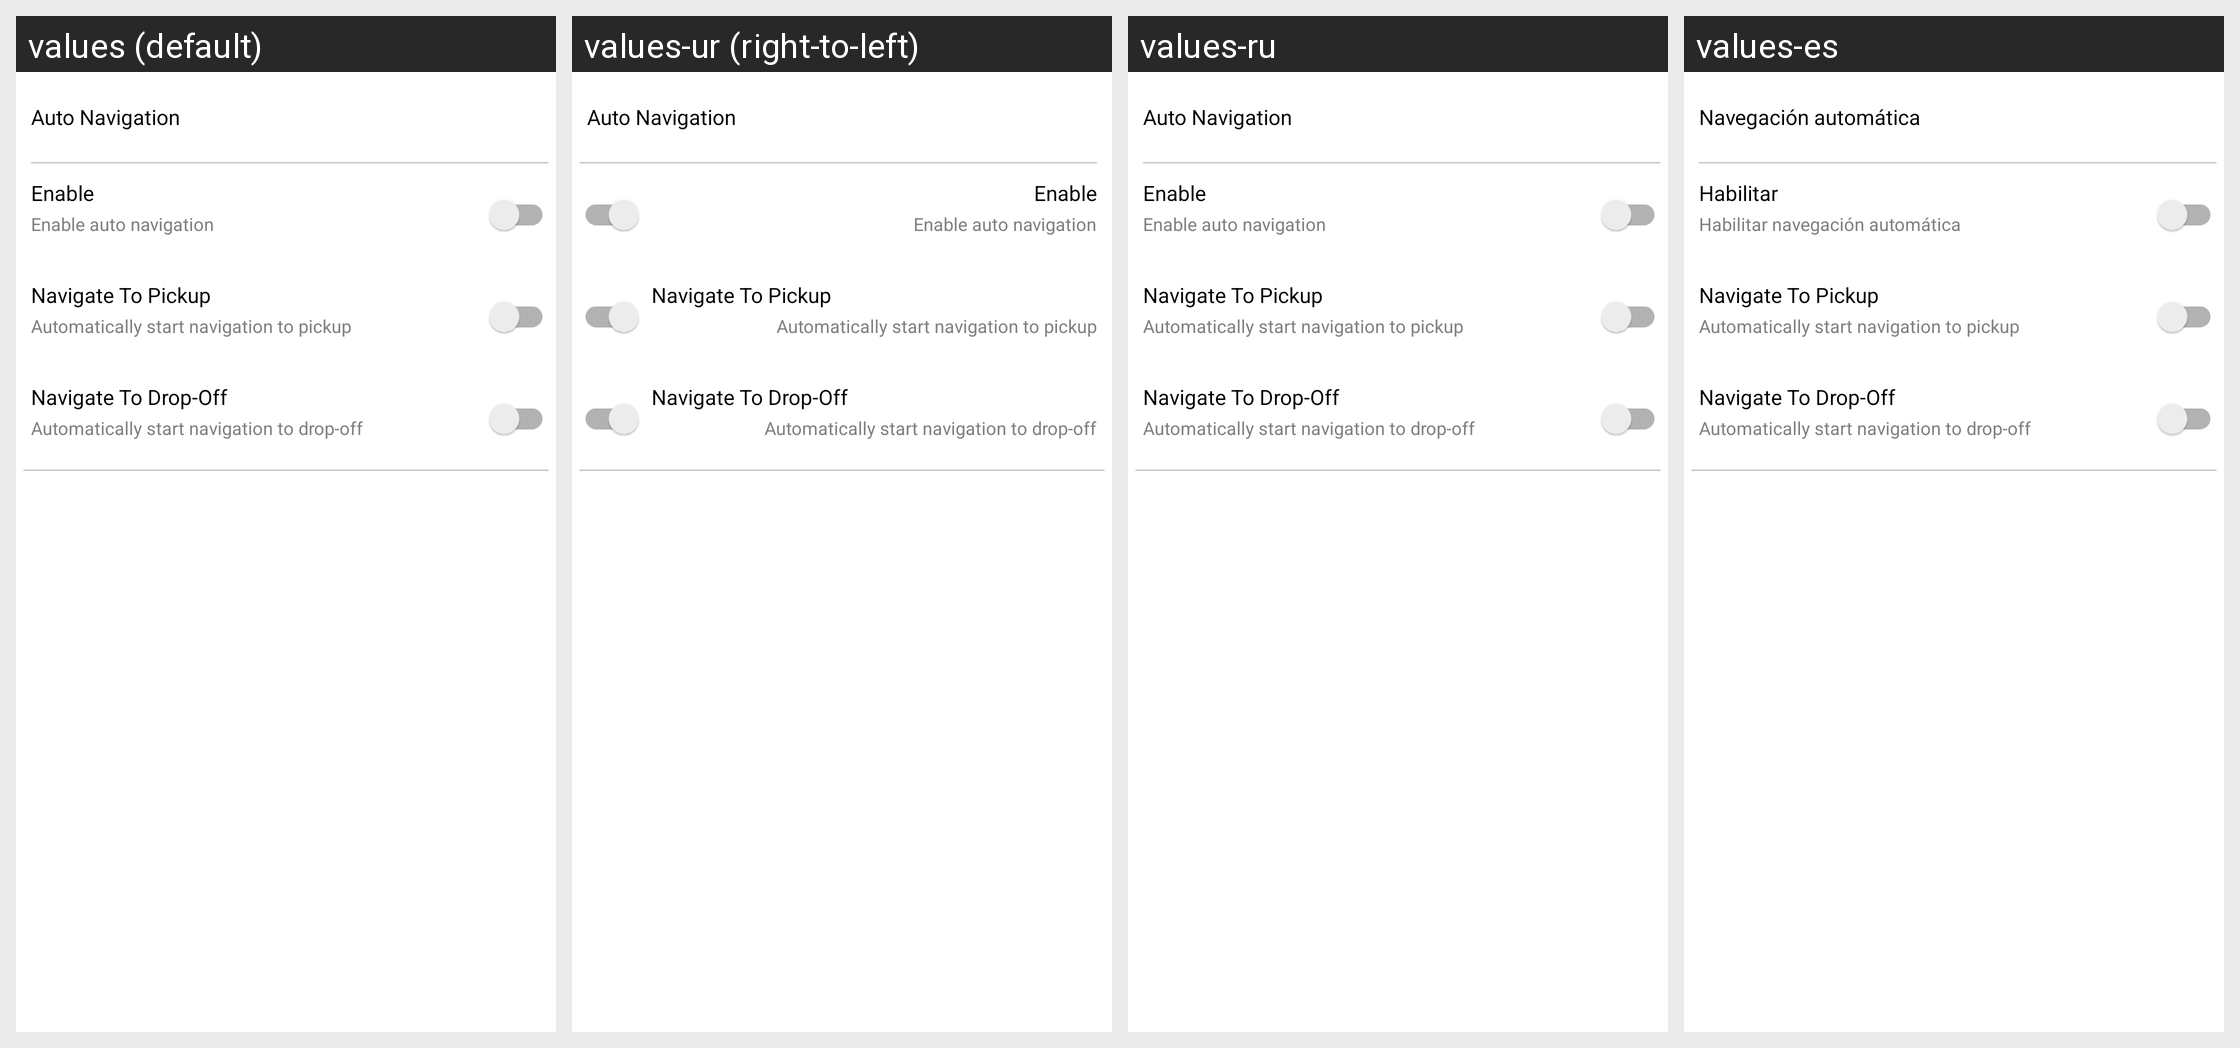

For this localized Android screen grid, give each drawn string resource with its value in every locale shown.
Android screen res/layout/layout_settings_auto_navigation.xml rendered under 4 locales, left to right: values (default), values-ur (right-to-left), values-ru, values-es. Device: Nexus 5 (rendered at 1080×1920; each locale shown at half size, 540×960, under a caption strip naming it); theme AppTheme.
Other locales in the repository, not shown: values-af, values-am, values-ar, values-as, values-az, values-be, values-bg, values-bn, values-bs, values-ca, values-ca-rES, values-cs, values-cs-rCZ, values-da, values-de, values-el, values-el-rGR, values-en-rAU, values-en-rGB, values-en-rXC, values-es-rUS, values-et, values-et-rEE, values-eu, values-fa, values-fi, values-fil, values-fr, values-fr-rCA, values-gl, values-gu, values-hi, values-hr, values-hu, values-hy, values-in, values-is, values-it, values-iw, values-ja, values-ka, values-kk, values-km, values-kn, values-ko, values-ky, values-lo, values-lt, values-lt-rLT, values-lv, values-lv-rLV, values-mk, values-ml, values-mn, values-mr, values-ms, values-ms-rMY, values-mt, values-my, values-nb, values-ne, values-nl, values-nn-rNO, values-or, values-pa, values-pl, values-pl-rPL, values-pt, values-pt-rBR, values-pt-rPT, values-ro, values-ro-rRO, values-si, values-sk, values-sk-rSK, values-sl, values-sl-rSI, values-sq, values-sr, values-sv, values-sw, values-ta, values-te, values-th, values-tl, values-tr, values-uk, values-uz, values-vi, values-zh, values-zh-rCN, values-zh-rHK, values-zh-rTW, values-zu.
Strings drawn on this screen, with the default value and each locale's value (text and hints the layout hard-codes, and strings that could not be matched under every locale, appear in the picture but are not listed):

string_auto_nav
  values: Auto Navigation
  values-ur: Auto Navigation  [not translated; the default value is used]
  values-ru: Auto Navigation  [not translated; the default value is used]
  values-es: Navegación automática

label_enable
  values: Enable
  values-ur: Enable  [not translated; the default value is used]
  values-ru: Enable  [not translated; the default value is used]
  values-es: Habilitar

label_enable_enable_auto_nav
  values: Enable auto navigation
  values-ur: Enable auto navigation  [not translated; the default value is used]
  values-ru: Enable auto navigation  [not translated; the default value is used]
  values-es: Habilitar navegación automática
